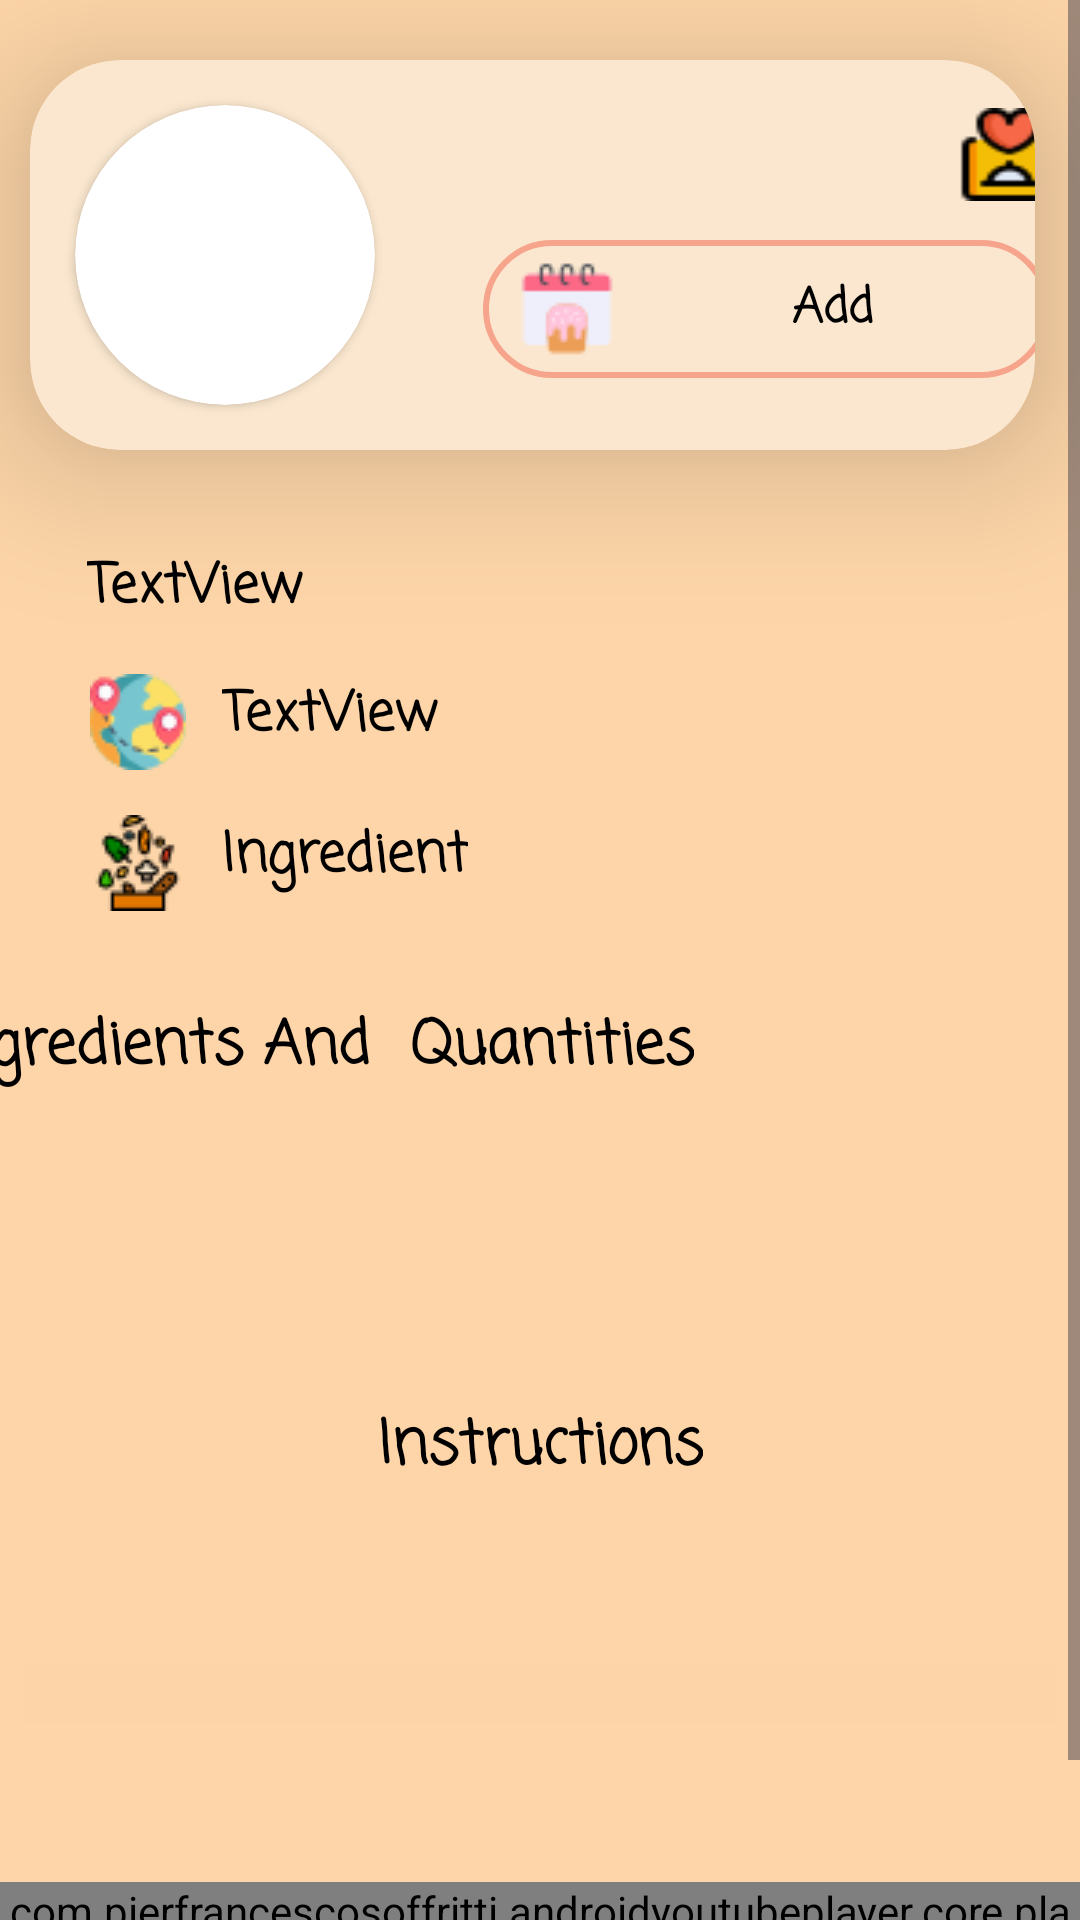

Reconstruct the res/layout file that produces this screen, plus the resources it refers to.
<!-- AndroidManifest.xml: application theme Theme.Food_planner -->
<!-- res/layout/fragment_details_meal.xml -->
<?xml version="1.0" encoding="utf-8"?>
<ScrollView
    xmlns:android="http://schemas.android.com/apk/res/android"
    xmlns:app="http://schemas.android.com/apk/res-auto"
    xmlns:tools="http://schemas.android.com/tools"
    android:layout_width="match_parent"
    android:layout_height="match_parent"
    android:background="@color/baseColor">


    <androidx.constraintlayout.widget.ConstraintLayout
        android:layout_width="match_parent"
        android:layout_height="match_parent"
        tools:context=".details.view.MealDetails">

        <androidx.cardview.widget.CardView
            android:id="@+id/cardView"
            android:layout_width="match_parent"
            android:layout_height="130dp"
            android:layout_marginStart="10dp"
            android:layout_marginTop="20dp"
            android:layout_marginEnd="15dp"
            android:background="@drawable/edit_detailmeal"
            android:backgroundTint="#FBE7CF"
            app:cardCornerRadius="30dp"
            app:cardElevation="30dp"
            app:layout_constraintBottom_toTopOf="@+id/mealdetailname"
            app:layout_constraintEnd_toEndOf="parent"
            app:layout_constraintStart_toStartOf="parent"
            app:layout_constraintTop_toTopOf="parent">

            <androidx.constraintlayout.widget.ConstraintLayout
                android:id="@+id/cons_lay_Selected_meal"
                android:layout_width="402dp"
                android:layout_height="match_parent"
                android:elevation="20dp">


                <ToggleButton
                    android:id="@+id/btn_addToFavorite"
                    android:layout_width="39dp"
                    android:layout_height="31dp"
                    android:layout_marginTop="16dp"
                    android:layout_marginEnd="56dp"
                    android:background="@drawable/favorite"
                    android:text="ToggleButton"
                    android:textOff=""
                    android:textOn=""
                    app:layout_constraintEnd_toEndOf="parent"
                    app:layout_constraintTop_toTopOf="parent" />

                <androidx.cardview.widget.CardView
                    android:id="@+id/cardView3"
                    android:layout_width="100dp"
                    android:layout_height="wrap_content"
                    android:layout_marginStart="15dp"
                    android:layout_marginTop="15dp"
                    android:layout_marginBottom="15dp"
                    app:cardCornerRadius="110dp"
                    app:layout_constraintBottom_toBottomOf="parent"
                    app:layout_constraintStart_toStartOf="parent"
                    app:layout_constraintTop_toTopOf="parent">

                    <ImageView
                        android:id="@+id/detailImag"
                        android:layout_width="100dp"
                        android:layout_height="100dp"
                        android:scaleType="fitXY"
                        tools:srcCompat="@drawable/doughnut" />

                </androidx.cardview.widget.CardView>

                <androidx.appcompat.widget.AppCompatAutoCompleteTextView
                    android:id="@+id/days_drop_dawn"
                    android:layout_width="189dp"
                    android:layout_height="46dp"
                    android:layout_marginBottom="24dp"
                    android:background="@drawable/edit_detailmeal"
                    android:completionThreshold="0"
                    android:drawableStart="@drawable/food"
                    android:editable="false"
                    android:fontFamily="casual"
                    android:hint="@string/Add_to_plane"
                    android:paddingStart="12dp"
                    android:paddingTop="3dp"
                    android:paddingBottom="3dp"
                    android:textAlignment="center"
                    android:textColorHint="@color/black"
                    android:textSize="16sp"
                    android:textStyle="bold"
                    app:layout_constraintBottom_toBottomOf="parent"
                    app:layout_constraintEnd_toEndOf="parent"
                    app:layout_constraintHorizontal_bias="0.368"
                    app:layout_constraintStart_toEndOf="@+id/cardView3"
                    tools:ignore="Deprecated" />

            </androidx.constraintlayout.widget.ConstraintLayout>
        </androidx.cardview.widget.CardView>
        <TextView
            android:id="@+id/mealdetailname"
            android:layout_width="wrap_content"
            android:layout_height="wrap_content"
            android:layout_marginStart="24dp"
            android:layout_marginTop="32dp"
            android:drawableStart="@drawable/pot"
            android:drawablePadding="12dp"
            android:fontFamily="casual"
            android:paddingStart="5dp"
            android:text="TextView"
            android:textColor="@color/black"
            android:textSize="18sp"
            android:textStyle="bold"
            app:layout_constraintStart_toStartOf="parent"
            app:layout_constraintTop_toBottomOf="@+id/cardView" />

        <TextView
            android:id="@+id/mealContry"
            android:layout_width="wrap_content"
            android:layout_height="wrap_content"
            android:layout_marginStart="25dp"
            android:layout_marginTop="15dp"
            android:drawableStart="@drawable/destination"
            android:drawablePadding="12dp"
            android:fontFamily="casual"
            android:paddingStart="5dp"
            android:text="TextView"
            android:textColor="@color/black"
            android:textSize="18sp"
            android:textStyle="bold"
            app:layout_constraintStart_toStartOf="parent"
            app:layout_constraintTop_toBottomOf="@+id/mealdetailname" />

        <TextView
            android:id="@+id/mealingredient"
            android:layout_width="wrap_content"
            android:layout_height="wrap_content"
            android:layout_marginStart="25dp"
            android:layout_marginTop="15dp"
            android:drawableStart="@drawable/ingredients1"
            android:drawablePadding="12dp"
            android:fontFamily="casual"
            android:paddingStart="5dp"
            android:text="Ingredient"
            android:textColor="@color/black"
            android:textSize="18sp"
            android:textStyle="bold"
            app:layout_constraintStart_toStartOf="parent"
            app:layout_constraintTop_toBottomOf="@+id/mealContry" />

        <TextView
            android:id="@+id/textView3"
            android:layout_width="wrap_content"
            android:layout_height="31dp"
            android:layout_marginStart="168dp"
            android:layout_marginTop="30dp"
            android:layout_marginEnd="185dp"
            android:fontFamily="casual"

            android:text="Ingredients And  Quantities"
            android:textColor="@color/black"
            android:textSize="20sp"
            android:textStyle="bold"
            app:layout_constraintEnd_toEndOf="parent"
            app:layout_constraintHorizontal_bias="0.771"
            app:layout_constraintStart_toStartOf="parent"
            app:layout_constraintTop_toBottomOf="@+id/mealingredient" />

        <androidx.recyclerview.widget.RecyclerView
            android:id="@+id/recyclerView2"
            android:layout_width="0dp"
            android:layout_height="wrap_content"
            android:layout_marginTop="9dp"
            android:layout_marginBottom="17dp"
            app:layout_constraintBottom_toTopOf="@+id/textView12"
            app:layout_constraintEnd_toEndOf="parent"
            app:layout_constraintHorizontal_bias="0.0"
            app:layout_constraintStart_toStartOf="parent"
            app:layout_constraintTop_toBottomOf="@+id/textView3" />

        <TextView
            android:id="@+id/textView12"
            android:layout_width="wrap_content"
            android:layout_height="wrap_content"
            android:layout_marginTop="5dp"
            android:layout_marginBottom="8dp"
            android:fontFamily="casual"
            android:text="Instructions"
            android:textAlignment="center"
            android:textColor="@color/black"
            android:textSize="20sp"
            android:textStyle="bold"
            app:layout_constraintBottom_toTopOf="@+id/steps"
            app:layout_constraintEnd_toEndOf="parent"
            app:layout_constraintStart_toStartOf="parent"
            app:layout_constraintTop_toBottomOf="@+id/recyclerView2" />

        <TextView
            android:id="@+id/steps"
            android:layout_width="0dp"
            android:layout_height="wrap_content"
            android:layout_marginStart="8dp"
            android:layout_marginTop="13dp"
            android:layout_marginEnd="8dp"
            android:layout_marginBottom="9dp"
            android:background="#0C000000"
            android:backgroundTint="#0C000000"
            android:textAlignment="center"
            android:textSize="15sp"
            android:textStyle="bold"
            app:layout_constraintBottom_toTopOf="@+id/ybv"
            app:layout_constraintEnd_toEndOf="parent"
            app:layout_constraintStart_toStartOf="parent"
            app:layout_constraintTop_toBottomOf="@+id/textView12" />


        <TextView
            android:id="@+id/textEmpty"
            android:layout_width="wrap_content"
            android:layout_height="wrap_content"
            android:layout_marginTop="5dp"
            android:layout_marginBottom="8dp"
            android:fontFamily="casual"
            android:textAlignment="center"
            android:textColor="@color/black"
            android:textSize="20sp"
            android:textStyle="bold"
            app:layout_constraintEnd_toEndOf="parent"
            app:layout_constraintStart_toStartOf="parent"
            app:layout_constraintTop_toBottomOf="@+id/ybv" />




        <com.pierfrancescosoffritti.androidyoutubeplayer.core.player.views.YouTubePlayerView
            android:id="@+id/ybv"
            android:layout_width="wrap_content"
            android:layout_height="wrap_content"
            android:layout_marginStart="24dp"
            android:layout_marginTop="8dp"
            android:layout_marginEnd="24dp"
            app:layout_constraintBottom_toBottomOf="parent"
            app:layout_constraintEnd_toEndOf="parent"
            app:layout_constraintStart_toStartOf="parent"
            app:layout_constraintTop_toBottomOf="@+id/steps" />



    </androidx.constraintlayout.widget.ConstraintLayout>
</ScrollView>
<!-- resources referenced by this layout -->
<resources>
  <color name="baseColor">#FDD5A8</color>
  <color name="black">#FF000000</color>
  <!-- drawable destination: png bitmap (drawable, 2195 bytes) -->
  <!-- drawable doughnut: png bitmap (drawable, 88739 bytes) -->
  <!-- drawable edit_detailmeal (drawable) -->
  <?xml version="1.0" encoding="utf-8"?>
  <shape xmlns:android="http://schemas.android.com/apk/res/android"
      android:shape="rectangle">
  
      <stroke
          android:width="2dp"
          android:color="#F6A48B"/>
      <corners
          android:radius="60dp"/>
  
  
  </shape>
  <!-- drawable favorite: png bitmap (drawable, 1121 bytes) -->
  <!-- drawable food: png bitmap (drawable, 1243 bytes) -->
  <!-- drawable ingredients1: png bitmap (drawable, 1636 bytes) -->
  <string name="Add_to_plane">Add</string>
  <style name="Theme.Food_planner" parent="Base.Theme.Food_planner" />
  <style name="Base.Theme.Food_planner" parent="Theme.Material3.DayNight.NoActionBar">
          
          
          <item name="colorPrimary">@color/baseColor</item>
          <item name="colorPrimaryVariant">@color/baseColor</item>
          <item name="colorOnPrimary">@color/white</item>
          <item name="colorSecondary">@color/secondBase</item>
          <item name="colorSecondaryVariant">@color/secondBase</item>
          <item name="colorOnSecondary">@color/black</item>
  
  
      </style>
  <color name="white">#ffffff</color>
  <color name="secondBase">#F8B66C</color>
</resources>
